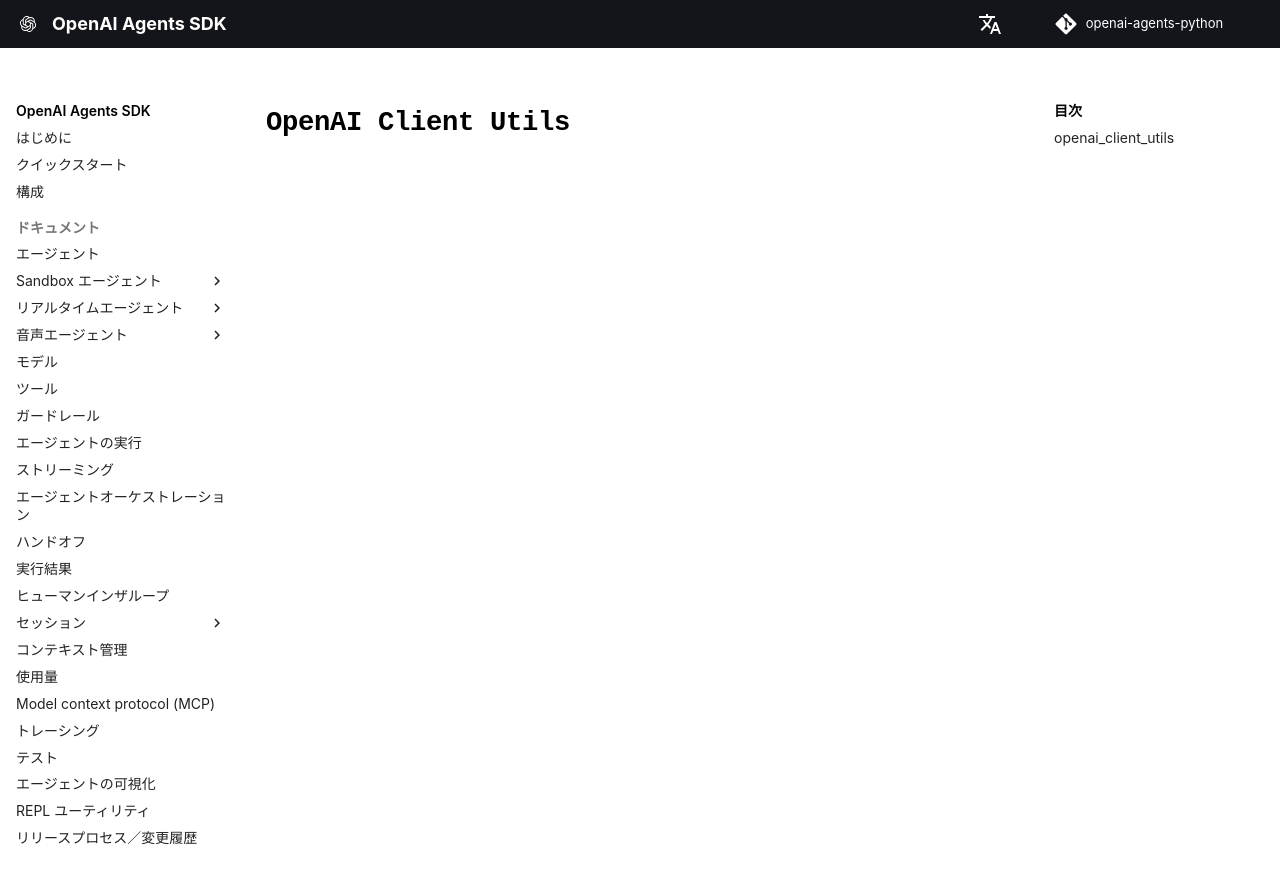

repository: garnet-labs/openai-agents-python · page: ja/ref/models/openai_client_utils/index.html · generator: mkdocs

# `OpenAI Client Utils`

::: agents.models.openai_client_utils
